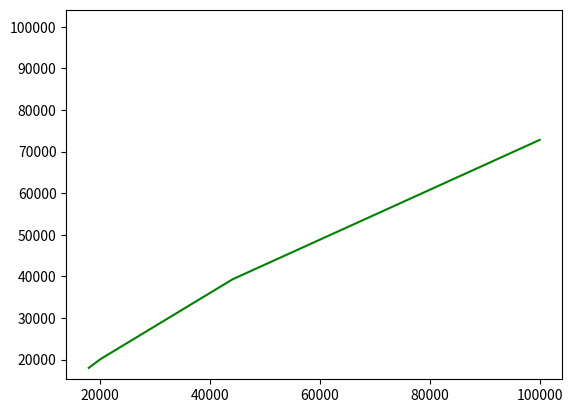

Source code (Python):
import numpy as np
import matplotlib.pyplot as plt
# https://www.revenue.ie/en/personal-tax-credits-reliefs-and-exemptions/tax-relief-charts/index.aspx
# https://www.revenue.ie/en/jobs-and-pensions/documents/worksheet-to-calculate-your-tax-payable.pdf
TAX_CREDITS = 4_000
STANDARD_CUT_OFF_PAYE = 44_000.00


def get_income_tax(gross):

    income_tax = np.full(gross.shape, 0, dtype=np.float64)
    above_cut_off = gross > STANDARD_CUT_OFF_PAYE
    #apply 20% to all income below the cut off

    income_tax[~above_cut_off] = gross[~above_cut_off] * .2
    income_tax[above_cut_off] = STANDARD_CUT_OFF_PAYE * .2

    #apply 40% to any income above the cutoff
    income_tax[above_cut_off] += (gross[above_cut_off]-STANDARD_CUT_OFF_PAYE) * .4

    return income_tax.round(2)

def plot_basic(gross, net):
    
    fig, ax = plt.subplots()
    ax.plot(gross, net, 'g-')
    ax.set_ylim(top= ax.get_xlim()[1]) #increase out the y axis
    plt.show()

def main():
    gross_income = np.arange(18_000, 100_000+1)

    total_tax = get_income_tax(gross_income)
    tax_after_credits = total_tax - TAX_CREDITS
    tax_after_credits[tax_after_credits < 0] = 0

    net_income = gross_income - tax_after_credits

    plot_basic(gross_income, net_income)

if __name__ == '__main__':    
    main()